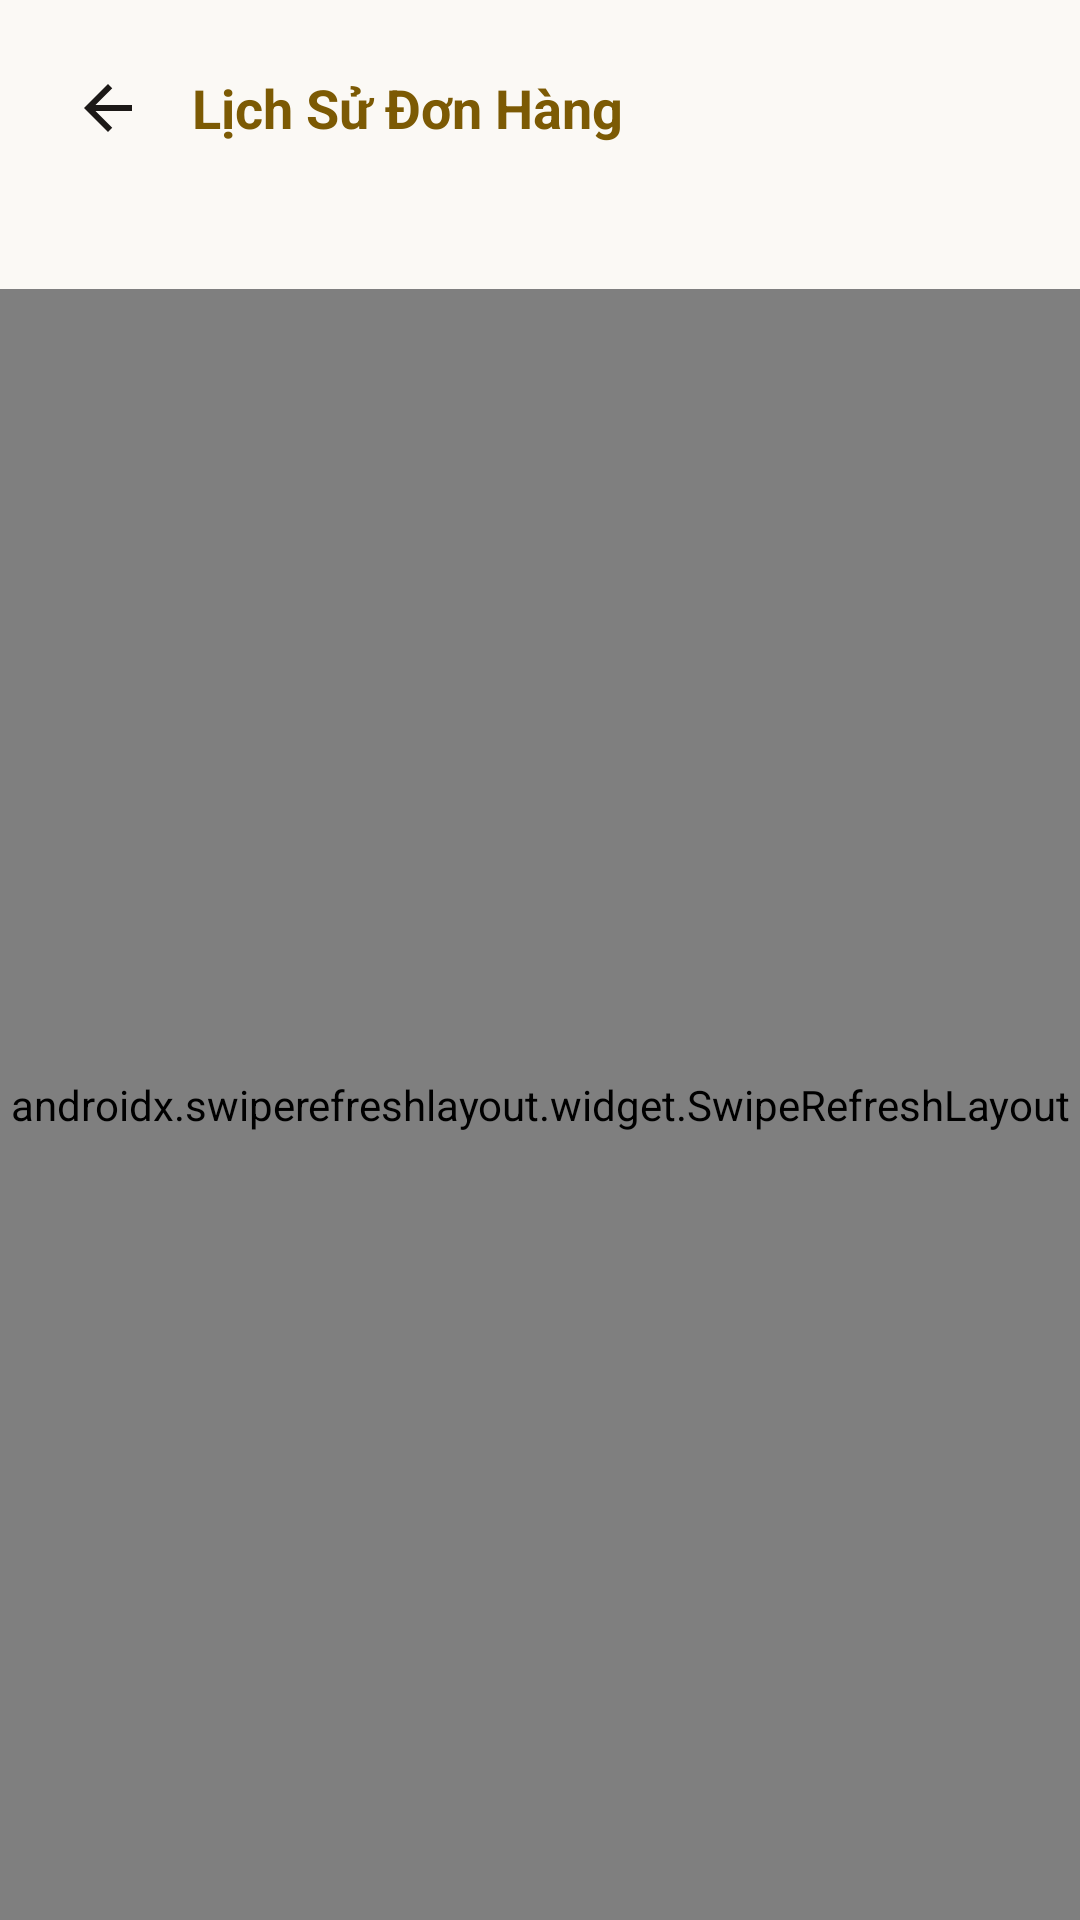

Write the Android layout XML for this screen, with the resource values it uses.
<!-- AndroidManifest.xml: application theme Theme.JewelryManagement -->
<!-- res/layout/activity_order_history.xml -->
<?xml version="1.0" encoding="utf-8"?>
<LinearLayout xmlns:android="http://schemas.android.com/apk/res/android"
    xmlns:app="http://schemas.android.com/apk/res-auto"
    xmlns:tools="http://schemas.android.com/tools"
    android:layout_width="match_parent"
    android:layout_height="match_parent"
    android:orientation="vertical"
    android:background="@color/bg_light">

    
    <LinearLayout
        android:layout_width="match_parent"
        android:layout_height="wrap_content"
        android:gravity="center_vertical"
        android:orientation="horizontal"
        android:padding="16dp">

        <ImageButton
            android:id="@+id/btnBackOrderHistory"
            android:layout_width="40dp"
            android:layout_height="40dp"
            android:background="?attr/selectableItemBackgroundBorderless"
            android:src="@drawable/ic_back"
            app:tint="@color/text_primary"
            android:contentDescription="Quay lại" />

        <TextView
            android:layout_width="0dp"
            android:layout_height="wrap_content"
            android:layout_weight="1"
            android:layout_marginStart="8dp"
            android:text="Lịch Sử Đơn Hàng"
            android:textColor="@color/gold_primary_dark"
            android:textSize="18sp"
            android:textStyle="bold" />
    </LinearLayout>

    <TextView
        android:id="@+id/tvOrderHistorySummary"
        android:layout_width="match_parent"
        android:layout_height="wrap_content"
        android:layout_marginStart="16dp"
        android:layout_marginEnd="16dp"
        android:layout_marginBottom="8dp"
        android:textColor="@color/text_secondary"
        android:textSize="12sp"
        tools:text="Bạn có 2 đơn hàng đã đặt" />

    
    <FrameLayout
        android:layout_width="match_parent"
        android:layout_height="match_parent">

        <androidx.swiperefreshlayout.widget.SwipeRefreshLayout
            android:id="@+id/swipeRefreshOrderHistory"
            android:layout_width="match_parent"
            android:layout_height="match_parent">

            <androidx.recyclerview.widget.RecyclerView
                android:id="@+id/rvOrderHistory"
                android:layout_width="match_parent"
                android:layout_height="match_parent"
                android:clipToPadding="false"
                android:paddingBottom="16dp" />

        </androidx.swiperefreshlayout.widget.SwipeRefreshLayout>

        <LinearLayout
            android:id="@+id/layoutEmptyOrderHistory"
            android:layout_width="match_parent"
            android:layout_height="match_parent"
            android:gravity="center"
            android:orientation="vertical"
            android:padding="32dp"
            android:visibility="gone">

            <ImageView
                android:layout_width="64dp"
                android:layout_height="64dp"
                android:src="@drawable/ic_orders"
                app:tint="@color/border_gold"
                android:contentDescription="Trống" />

            <TextView
                android:layout_width="wrap_content"
                android:layout_height="wrap_content"
                android:layout_marginTop="12dp"
                android:text="Bạn chưa có đơn hàng nào"
                android:textColor="@color/text_secondary"
                android:textSize="14sp"
                android:textStyle="bold" />
        </LinearLayout>
    </FrameLayout>
</LinearLayout>
<!-- resources referenced by this layout -->
<resources>
  <color name="bg_light">#FBF9F5</color>
  <color name="border_gold">#DFD1A7</color>
  <color name="gold_primary_dark">#7C5A04</color>
  <color name="text_primary">#1C1917</color>
  <color name="text_secondary">#5C554E</color>
  <!-- drawable ic_back (drawable) -->
  <vector xmlns:android="http://schemas.android.com/apk/res/android"
      android:width="24dp"
      android:height="24dp"
      android:viewportWidth="24"
      android:viewportHeight="24">
    <path
        android:fillColor="#1C1917"
        android:pathData="M20,11H7.83l5.59,-5.59L12,4l-8,8 8,8 1.41,-1.41L7.83,13H20v-2z"/>
  </vector>
  <!-- drawable ic_orders (drawable) -->
  <vector xmlns:android="http://schemas.android.com/apk/res/android"
      android:width="24dp"
      android:height="24dp"
      android:viewportWidth="24"
      android:viewportHeight="24">
    <path
        android:fillColor="#1C1917"
        android:pathData="M19,3H5c-1.1,0 -2,0.9 -2,2v14c0,1.1 0.9,2 2,2h14c1.1,0 2,-0.9 2,-2V5c0,-1.1 -0.9,-2 -2,-2zm-5,14H7v-2h7v2zm3,-4H7v-2h10v2zm0,-4H7V7h10v2z"/>
  </vector>
  <style name="Theme.JewelryManagement" parent="Base.Theme.JewelryManagement" />
  <style name="Base.Theme.JewelryManagement" parent="Theme.MaterialComponents.Light.NoActionBar">
          
          <item name="colorPrimary">@color/gold_primary</item>
          <item name="colorPrimaryVariant">@color/gold_primary_dark</item>
          <item name="colorOnPrimary">@color/text_on_primary</item>
          
          <item name="colorSecondary">@color/gold_accent</item>
          <item name="colorSecondaryVariant">@color/gold_primary_dark</item>
          <item name="colorOnSecondary">@color/white</item>
  
          
          <item name="android:textColor">@color/text_primary</item>
          <item name="android:textColorPrimary">@color/text_primary</item>
          <item name="android:textColorSecondary">@color/text_secondary</item>
          <item name="android:textColorHint">@color/text_hint</item>
          <item name="android:editTextColor">@color/text_primary</item>
          <item name="editTextColor">@color/text_primary</item>
  
          
          <item name="android:statusBarColor">@color/bg_light</item>
          <item name="android:windowLightStatusBar" tools:targetApi="m">true</item>
          
          <item name="android:windowBackground">@color/bg_light</item>
          <item name="colorSurface">@color/surface_card</item>
          <item name="colorOnSurface">@color/text_primary</item>
          <item name="colorOnBackground">@color/text_primary</item>
          
          <item name="android:forceDarkAllowed" tools:targetApi="q">false</item>
      </style>
  <color name="gold_primary">#B8860B</color>
  <color name="text_on_primary">#FFFFFF</color>
  <color name="gold_accent">#D4AF37</color>
  <color name="white">#FFFFFFFF</color>
  <color name="text_hint">#A8A199</color>
  <color name="surface_card">#FFFFFF</color>
</resources>
